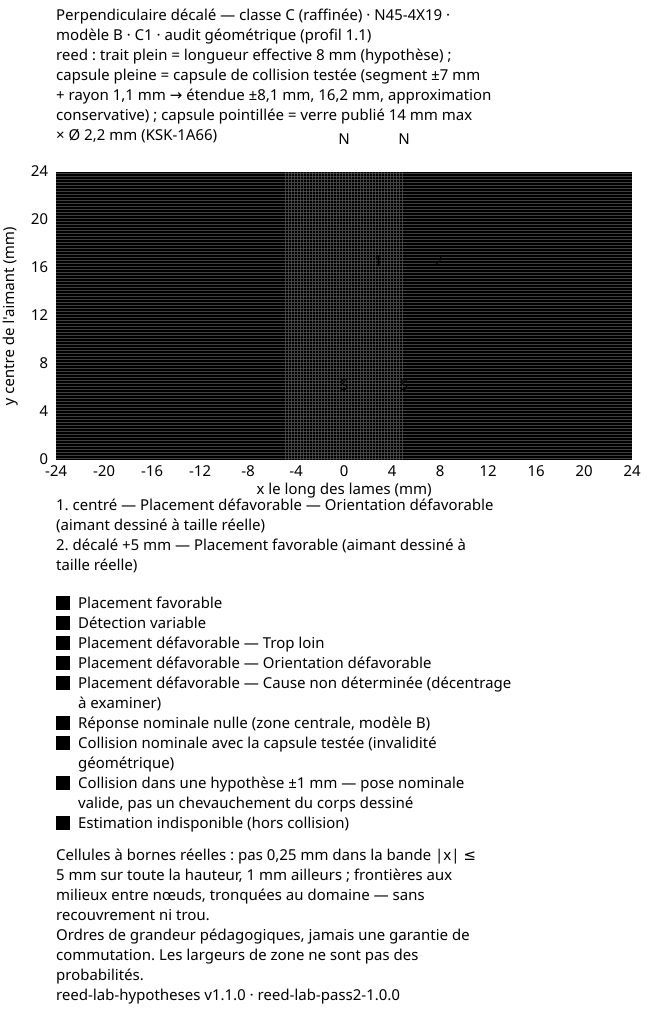

Source data for this figure (header and first rows):
# 3-perpendicular-offset-C;N45-4X19;mode…
x_mm, y_mm, x0_mm, x1_mm, y0_mm, y1_mm, category, cause, reading, nominal, nominal_response_over_up_threshold
-24, 0, -24, -23.5, 0, 0.125, unfavorable, orientation, reponse_nulle, nulle, 0.0000
-23, 0, -23.5, -22.5, 0, 0.125, unfavorable, orientation, reponse_nulle, nulle, 0.0000
-22, 0, -22.5, -21.5, 0, 0.125, unfavorable, orientation, reponse_nulle, nulle, 0.0000
-21, 0, -21.5, -20.5, 0, 0.125, unfavorable, orientation, reponse_nulle, nulle, 0.0000
-20, 0, -20.5, -19.5, 0, 0.125, unfavorable, orientation, reponse_nulle, nulle, 0.0000
-19, 0, -19.5, -18.5, 0, 0.125, unfavorable, orientation, reponse_nulle, nulle, 0.0000
-18, 0, -18.5, -17.5, 0, 0.125, unfavorable, orientation, reponse_nulle, nulle, 0.0000
-17, 0, -17.5, -16.5, 0, 0.125, unfavorable, undetermined, reponse_nulle, nulle, 0.0000
-16, 0, -16.5, -15.5, 0, 0.125, unfavorable, undetermined, reponse_nulle, nulle, 0.0000
-15, 0, -15.5, -14.5, 0, 0.125, unfavorable, undetermined, reponse_nulle, nulle, 0.0000
-14, 0, -14.5, -13.5, 0, 0.125, unfavorable, undetermined, reponse_nulle, nulle, 0.0000
-13, 0, -13.5, -12.5, 0, 0.125, unfavorable, undetermined, reponse_nulle, nulle, 0.0000
-12, 0, -12.5, -11.5, 0, 0.125, unfavorable, undetermined, reponse_nulle, nulle, 0.0000
-11, 0, -11.5, -10.5, 0, 0.125, unavailable, , reponse_nulle, nulle, 
-10, 0, -10.5, -9.5, 0, 0.125, unavailable, , collision, collision, 
-9, 0, -9.5, -8.5, 0, 0.125, unavailable, , collision, collision, 
-8, 0, -8.5, -7.5, 0, 0.125, unavailable, , collision, collision, 
-7, 0, -7.5, -6.5, 0, 0.125, unavailable, , collision, collision, 
-6, 0, -6.5, -5.5, 0, 0.125, unavailable, , collision, collision, 
-5, 0, -5.5, -4.875, 0, 0.125, unavailable, , collision, collision, 
-4.75, 0, -4.875, -4.625, 0, 0.125, unavailable, , collision, collision, 
-4.5, 0, -4.625, -4.375, 0, 0.125, unavailable, , collision, collision, 
-4.25, 0, -4.375, -4.125, 0, 0.125, unavailable, , collision, collision, 
-4, 0, -4.125, -3.875, 0, 0.125, unavailable, , collision, collision, 
-3.75, 0, -3.875, -3.625, 0, 0.125, unavailable, , collision, collision, 
-3.5, 0, -3.625, -3.375, 0, 0.125, unavailable, , collision, collision, 
-3.25, 0, -3.375, -3.125, 0, 0.125, unavailable, , collision, collision, 
-3, 0, -3.125, -2.875, 0, 0.125, unavailable, , collision, collision, 
-2.75, 0, -2.875, -2.625, 0, 0.125, unavailable, , collision, collision, 
-2.5, 0, -2.625, -2.375, 0, 0.125, unavailable, , collision, collision, 
-2.25, 0, -2.375, -2.125, 0, 0.125, unavailable, , collision, collision, 
-2, 0, -2.125, -1.875, 0, 0.125, unavailable, , collision, collision, 
-1.75, 0, -1.875, -1.625, 0, 0.125, unavailable, , collision, collision, 
-1.5, 0, -1.625, -1.375, 0, 0.125, unavailable, , collision, collision, 
-1.25, 0, -1.375, -1.125, 0, 0.125, unavailable, , collision, collision, 
-1, 0, -1.125, -0.875, 0, 0.125, unavailable, , collision, collision, 
-0.75, 0, -0.875, -0.625, 0, 0.125, unavailable, , collision, collision, 
-0.5, 0, -0.625, -0.375, 0, 0.125, unavailable, , collision, collision, 
-0.25, 0, -0.375, -0.125, 0, 0.125, unavailable, , collision, collision, 
0, 0, -0.125, 0.125, 0, 0.125, unavailable, , collision, collision, 
0.25, 0, 0.125, 0.375, 0, 0.125, unavailable, , collision, collision, 
0.5, 0, 0.375, 0.625, 0, 0.125, unavailable, , collision, collision, 
0.75, 0, 0.625, 0.875, 0, 0.125, unavailable, , collision, collision, 
1, 0, 0.875, 1.125, 0, 0.125, unavailable, , collision, collision, 
1.25, 0, 1.125, 1.375, 0, 0.125, unavailable, , collision, collision, 
1.5, 0, 1.375, 1.625, 0, 0.125, unavailable, , collision, collision, 
1.75, 0, 1.625, 1.875, 0, 0.125, unavailable, , collision, collision, 
2, 0, 1.875, 2.125, 0, 0.125, unavailable, , collision, collision, 
2.25, 0, 2.125, 2.375, 0, 0.125, unavailable, , collision, collision, 
2.5, 0, 2.375, 2.625, 0, 0.125, unavailable, , collision, collision, 
2.75, 0, 2.625, 2.875, 0, 0.125, unavailable, , collision, collision, 
3, 0, 2.875, 3.125, 0, 0.125, unavailable, , collision, collision, 
3.25, 0, 3.125, 3.375, 0, 0.125, unavailable, , collision, collision, 
3.5, 0, 3.375, 3.625, 0, 0.125, unavailable, , collision, collision, 
3.75, 0, 3.625, 3.875, 0, 0.125, unavailable, , collision, collision, 
4, 0, 3.875, 4.125, 0, 0.125, unavailable, , collision, collision, 
4.25, 0, 4.125, 4.375, 0, 0.125, unavailable, , collision, collision, 
4.5, 0, 4.375, 4.625, 0, 0.125, unavailable, , collision, collision, 
4.75, 0, 4.625, 4.875, 0, 0.125, unavailable, , collision, collision, 
... 7,604 more rows
